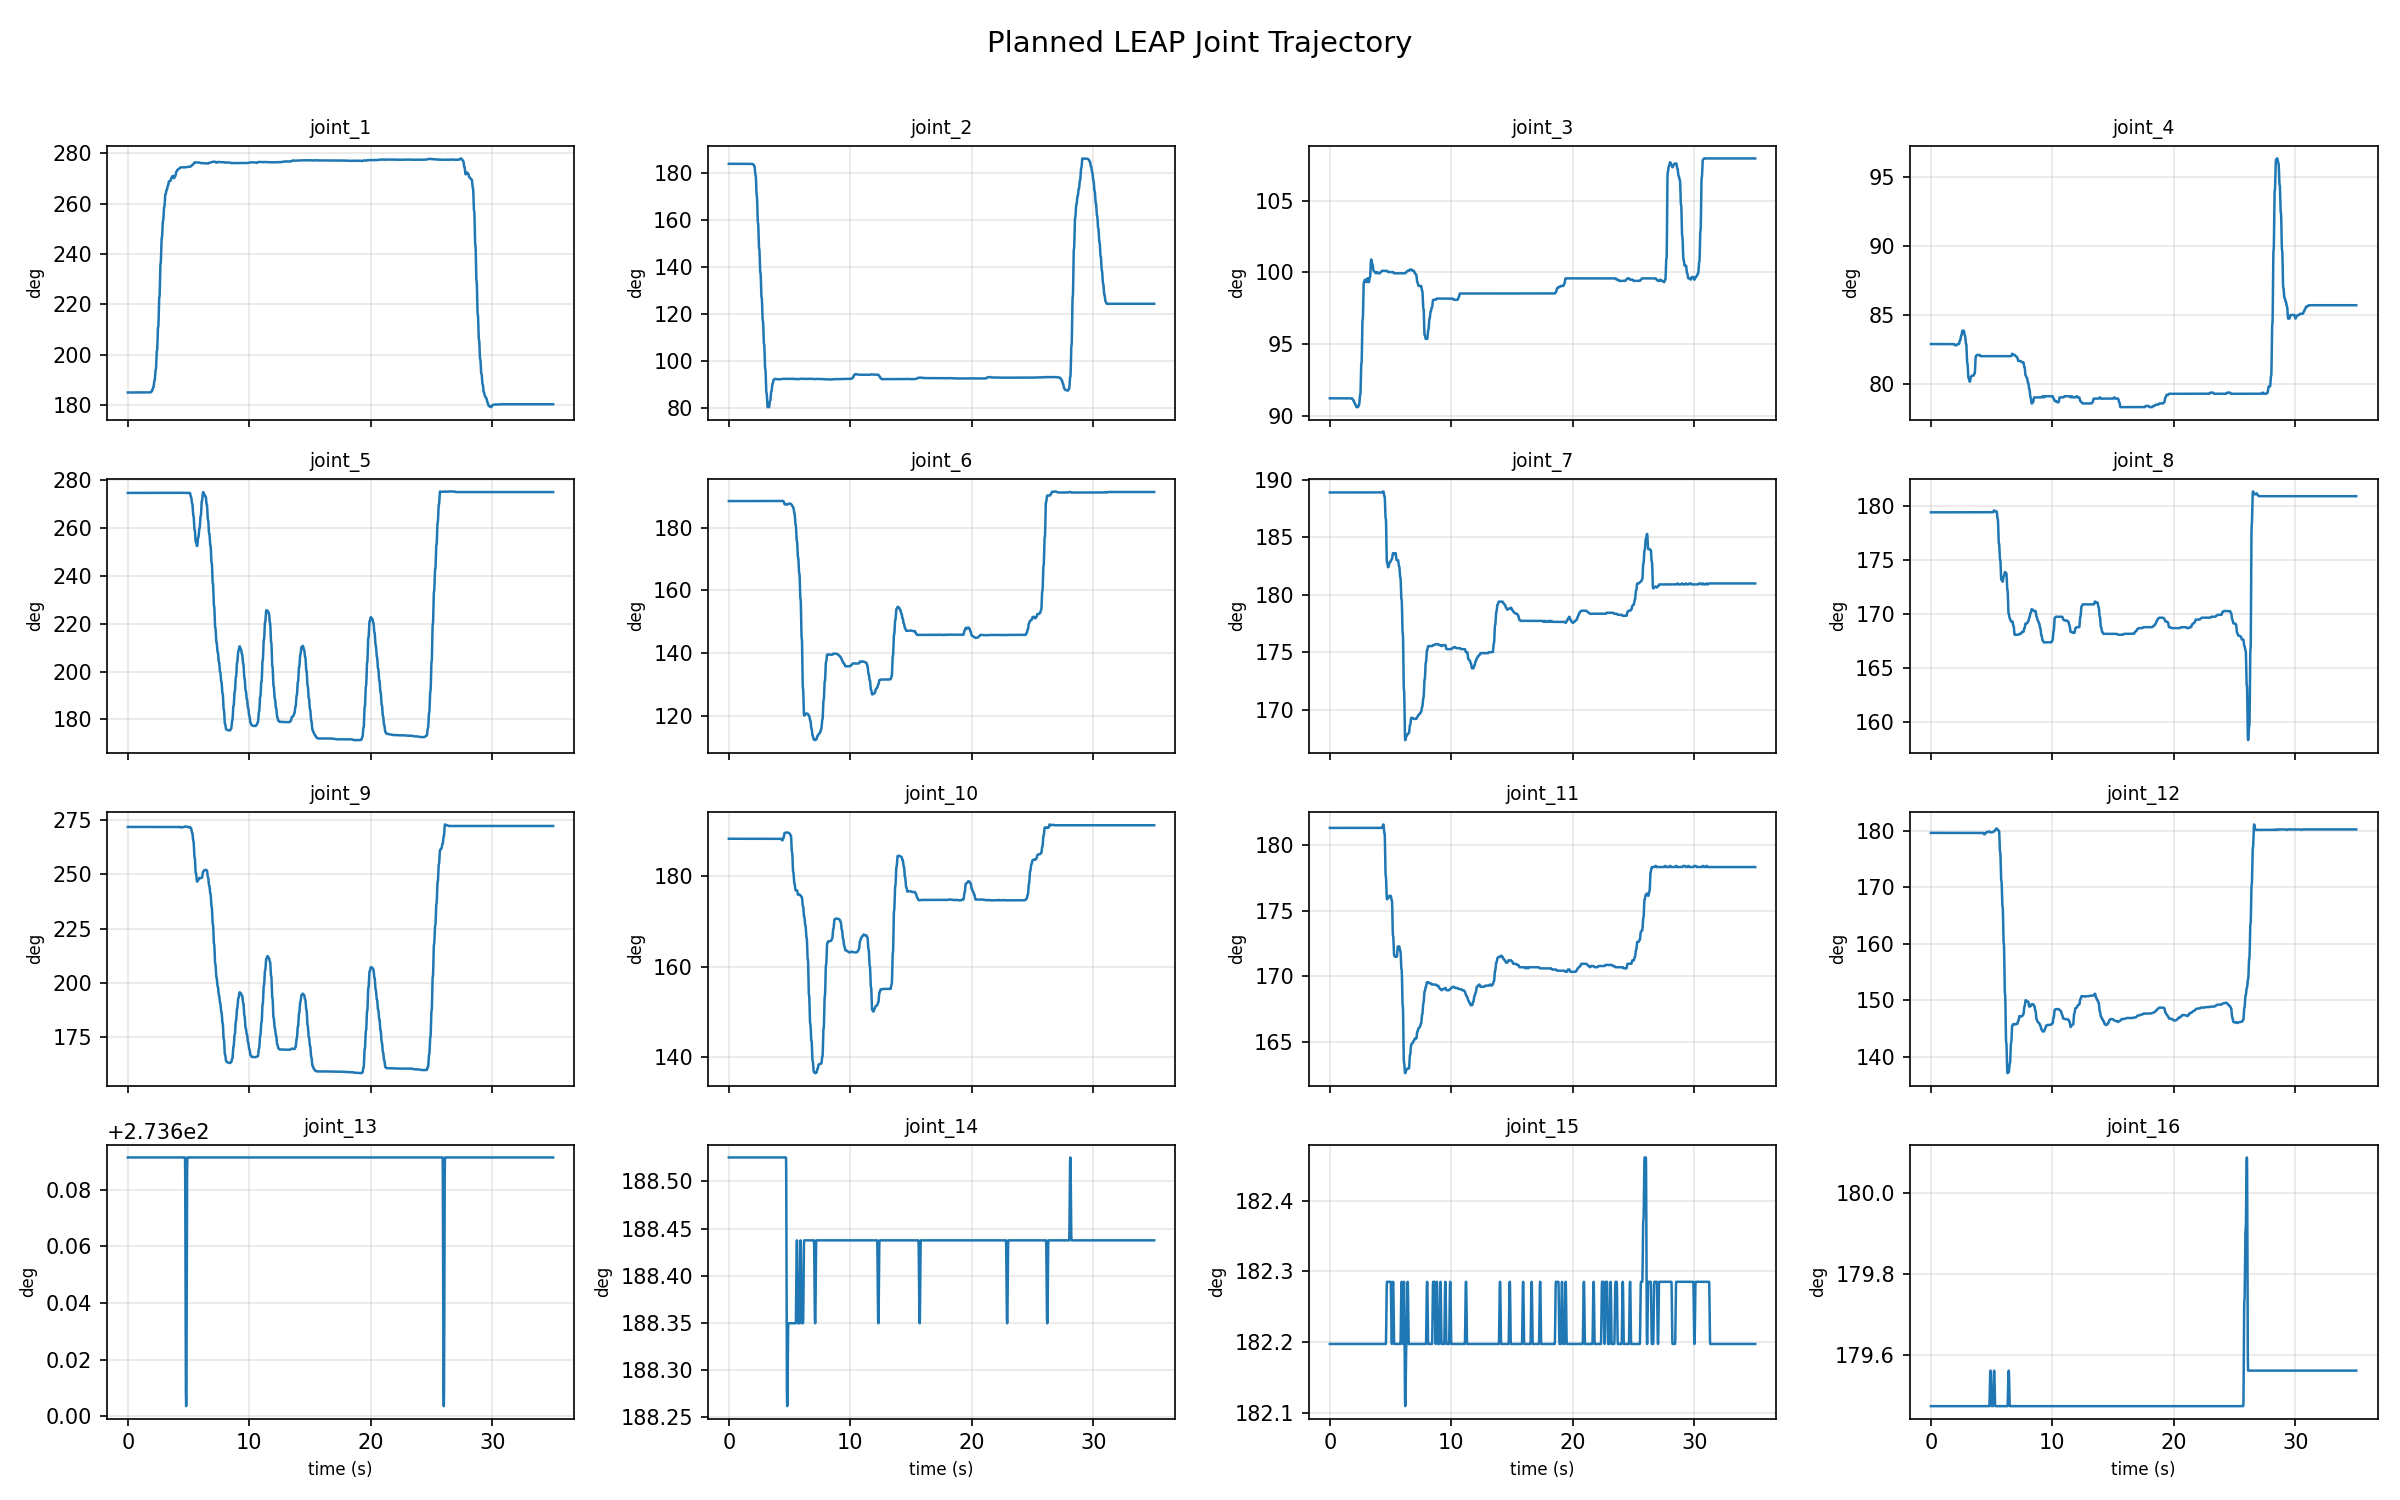

Source data for this figure (header and first rows):
time_sec, joint_1, joint_2, joint_3, joint_4, joint_5, joint_6, joint_7, joint_8, joint_9, joint_10, joint_11, joint_12, joint_13, joint_14, joint_15, joint_16
0.0, 185.1, 184.1, 91.23, 82.88, 274.5, 188.4, 188.9, 179.4, 271.9, 188.3, 181.3, 179.6, 273.7, 188.5, 182.2, 179.5
0.01, 185.1, 184.1, 91.23, 82.88, 274.5, 188.4, 188.9, 179.4, 271.9, 188.3, 181.3, 179.6, 273.7, 188.5, 182.2, 179.5
0.02, 185.1, 184.1, 91.23, 82.88, 274.5, 188.4, 188.9, 179.4, 271.9, 188.3, 181.3, 179.6, 273.7, 188.5, 182.2, 179.5
0.03, 185.1, 184.1, 91.23, 82.88, 274.5, 188.4, 188.9, 179.4, 271.9, 188.3, 181.3, 179.6, 273.7, 188.5, 182.2, 179.5
0.04, 185.1, 184.1, 91.23, 82.88, 274.5, 188.4, 188.9, 179.4, 271.9, 188.3, 181.3, 179.6, 273.7, 188.5, 182.2, 179.5
0.05, 185.1, 184.1, 91.23, 82.88, 274.5, 188.4, 188.9, 179.4, 271.9, 188.3, 181.3, 179.6, 273.7, 188.5, 182.2, 179.5
0.06, 185.1, 184.1, 91.23, 82.88, 274.5, 188.4, 188.9, 179.4, 271.9, 188.3, 181.3, 179.6, 273.7, 188.5, 182.2, 179.5
0.07, 185.1, 184.1, 91.23, 82.88, 274.5, 188.4, 188.9, 179.4, 271.9, 188.3, 181.3, 179.6, 273.7, 188.5, 182.2, 179.5
0.08, 185.1, 184.1, 91.23, 82.88, 274.5, 188.4, 188.9, 179.4, 271.9, 188.3, 181.3, 179.6, 273.7, 188.5, 182.2, 179.5
0.09, 185.1, 184.1, 91.23, 82.88, 274.5, 188.4, 188.9, 179.4, 271.9, 188.3, 181.3, 179.6, 273.7, 188.5, 182.2, 179.5
0.1, 185.1, 184.1, 91.23, 82.88, 274.5, 188.4, 188.9, 179.4, 271.9, 188.3, 181.3, 179.6, 273.7, 188.5, 182.2, 179.5
0.11, 185.1, 184.1, 91.23, 82.88, 274.5, 188.4, 188.9, 179.4, 271.9, 188.3, 181.3, 179.6, 273.7, 188.5, 182.2, 179.5
0.12, 185.1, 184.1, 91.23, 82.88, 274.5, 188.4, 188.9, 179.4, 271.9, 188.3, 181.3, 179.6, 273.7, 188.5, 182.2, 179.5
0.13, 185.1, 184.1, 91.23, 82.88, 274.5, 188.4, 188.9, 179.4, 271.9, 188.3, 181.3, 179.6, 273.7, 188.5, 182.2, 179.5
0.14, 185.1, 184.1, 91.23, 82.88, 274.5, 188.4, 188.9, 179.4, 271.9, 188.3, 181.3, 179.6, 273.7, 188.5, 182.2, 179.5
0.15, 185.1, 184.1, 91.23, 82.88, 274.5, 188.4, 188.9, 179.4, 271.9, 188.3, 181.3, 179.6, 273.7, 188.5, 182.2, 179.5
0.16, 185.1, 184.1, 91.23, 82.88, 274.5, 188.4, 188.9, 179.4, 271.9, 188.3, 181.3, 179.6, 273.7, 188.5, 182.2, 179.5
0.17, 185.1, 184.1, 91.23, 82.88, 274.5, 188.4, 188.9, 179.4, 271.9, 188.3, 181.3, 179.6, 273.7, 188.5, 182.2, 179.5
0.18, 185.1, 184.1, 91.23, 82.88, 274.5, 188.4, 188.9, 179.4, 271.9, 188.3, 181.3, 179.6, 273.7, 188.5, 182.2, 179.5
0.19, 185.1, 184.1, 91.23, 82.88, 274.5, 188.4, 188.9, 179.4, 271.9, 188.3, 181.3, 179.6, 273.7, 188.5, 182.2, 179.5
0.2, 185.1, 184.1, 91.23, 82.88, 274.5, 188.4, 188.9, 179.4, 271.9, 188.3, 181.3, 179.6, 273.7, 188.5, 182.2, 179.5
0.21, 185.1, 184.1, 91.23, 82.88, 274.5, 188.4, 188.9, 179.4, 271.9, 188.3, 181.3, 179.6, 273.7, 188.5, 182.2, 179.5
0.22, 185.1, 184.1, 91.23, 82.88, 274.5, 188.4, 188.9, 179.4, 271.9, 188.3, 181.3, 179.6, 273.7, 188.5, 182.2, 179.5
0.23, 185.1, 184.1, 91.23, 82.88, 274.5, 188.4, 188.9, 179.4, 271.9, 188.3, 181.3, 179.6, 273.7, 188.5, 182.2, 179.5
0.24, 185.1, 184.1, 91.23, 82.88, 274.5, 188.4, 188.9, 179.4, 271.9, 188.3, 181.3, 179.6, 273.7, 188.5, 182.2, 179.5
0.25, 185.1, 184.1, 91.23, 82.88, 274.5, 188.4, 188.9, 179.4, 271.9, 188.3, 181.3, 179.6, 273.7, 188.5, 182.2, 179.5
0.26, 185.1, 184.1, 91.23, 82.88, 274.5, 188.4, 188.9, 179.4, 271.9, 188.3, 181.3, 179.6, 273.7, 188.5, 182.2, 179.5
0.27, 185.1, 184.1, 91.23, 82.88, 274.5, 188.4, 188.9, 179.4, 271.9, 188.3, 181.3, 179.6, 273.7, 188.5, 182.2, 179.5
0.28, 185.1, 184.1, 91.23, 82.88, 274.5, 188.4, 188.9, 179.4, 271.9, 188.3, 181.3, 179.6, 273.7, 188.5, 182.2, 179.5
0.29, 185.1, 184.1, 91.23, 82.88, 274.5, 188.4, 188.9, 179.4, 271.9, 188.3, 181.3, 179.6, 273.7, 188.5, 182.2, 179.5
0.3, 185.1, 184.1, 91.23, 82.88, 274.5, 188.4, 188.9, 179.4, 271.9, 188.3, 181.3, 179.6, 273.7, 188.5, 182.2, 179.5
0.31, 185.1, 184.1, 91.23, 82.88, 274.5, 188.4, 188.9, 179.4, 271.9, 188.3, 181.3, 179.6, 273.7, 188.5, 182.2, 179.5
0.32, 185.1, 184.1, 91.23, 82.88, 274.5, 188.4, 188.9, 179.4, 271.9, 188.3, 181.3, 179.6, 273.7, 188.5, 182.2, 179.5
0.33, 185.1, 184.1, 91.23, 82.88, 274.5, 188.4, 188.9, 179.4, 271.9, 188.3, 181.3, 179.6, 273.7, 188.5, 182.2, 179.5
0.34, 185.1, 184.1, 91.23, 82.88, 274.5, 188.4, 188.9, 179.4, 271.9, 188.3, 181.3, 179.6, 273.7, 188.5, 182.2, 179.5
0.35, 185.1, 184.1, 91.23, 82.88, 274.5, 188.4, 188.9, 179.4, 271.9, 188.3, 181.3, 179.6, 273.7, 188.5, 182.2, 179.5
0.36, 185.1, 184.1, 91.23, 82.88, 274.5, 188.4, 188.9, 179.4, 271.9, 188.3, 181.3, 179.6, 273.7, 188.5, 182.2, 179.5
0.37, 185.1, 184.1, 91.23, 82.88, 274.5, 188.4, 188.9, 179.4, 271.9, 188.3, 181.3, 179.6, 273.7, 188.5, 182.2, 179.5
0.38, 185.1, 184.1, 91.23, 82.88, 274.5, 188.4, 188.9, 179.4, 271.9, 188.3, 181.3, 179.6, 273.7, 188.5, 182.2, 179.5
0.39, 185.1, 184.1, 91.23, 82.88, 274.5, 188.4, 188.9, 179.4, 271.9, 188.3, 181.3, 179.6, 273.7, 188.5, 182.2, 179.5
0.4, 185.1, 184.1, 91.23, 82.88, 274.5, 188.4, 188.9, 179.4, 271.9, 188.3, 181.3, 179.6, 273.7, 188.5, 182.2, 179.5
0.41, 185.1, 184.1, 91.23, 82.88, 274.5, 188.4, 188.9, 179.4, 271.9, 188.3, 181.3, 179.6, 273.7, 188.5, 182.2, 179.5
0.42, 185.1, 184.1, 91.23, 82.88, 274.5, 188.4, 188.9, 179.4, 271.9, 188.3, 181.3, 179.6, 273.7, 188.5, 182.2, 179.5
0.43, 185.1, 184.1, 91.23, 82.88, 274.5, 188.4, 188.9, 179.4, 271.9, 188.3, 181.3, 179.6, 273.7, 188.5, 182.2, 179.5
0.44, 185.1, 184.1, 91.23, 82.88, 274.5, 188.4, 188.9, 179.4, 271.9, 188.3, 181.3, 179.6, 273.7, 188.5, 182.2, 179.5
0.45, 185.1, 184.1, 91.23, 82.88, 274.5, 188.4, 188.9, 179.4, 271.9, 188.3, 181.3, 179.6, 273.7, 188.5, 182.2, 179.5
0.46, 185.1, 184.1, 91.23, 82.88, 274.5, 188.4, 188.9, 179.4, 271.9, 188.3, 181.3, 179.6, 273.7, 188.5, 182.2, 179.5
0.47, 185.1, 184.1, 91.23, 82.88, 274.5, 188.4, 188.9, 179.4, 271.9, 188.3, 181.3, 179.6, 273.7, 188.5, 182.2, 179.5
0.48, 185.1, 184.1, 91.23, 82.88, 274.5, 188.4, 188.9, 179.4, 271.9, 188.3, 181.3, 179.6, 273.7, 188.5, 182.2, 179.5
0.49, 185.1, 184.1, 91.23, 82.88, 274.5, 188.4, 188.9, 179.4, 271.9, 188.3, 181.3, 179.6, 273.7, 188.5, 182.2, 179.5
0.5, 185.1, 184.1, 91.23, 82.88, 274.5, 188.4, 188.9, 179.4, 271.9, 188.3, 181.3, 179.6, 273.7, 188.5, 182.2, 179.5
0.51, 185.1, 184.1, 91.23, 82.88, 274.5, 188.4, 188.9, 179.4, 271.9, 188.3, 181.3, 179.6, 273.7, 188.5, 182.2, 179.5
0.52, 185.1, 184.1, 91.23, 82.88, 274.5, 188.4, 188.9, 179.4, 271.9, 188.3, 181.3, 179.6, 273.7, 188.5, 182.2, 179.5
0.53, 185.1, 184.1, 91.23, 82.88, 274.5, 188.4, 188.9, 179.4, 271.9, 188.3, 181.3, 179.6, 273.7, 188.5, 182.2, 179.5
0.54, 185.1, 184.1, 91.23, 82.88, 274.5, 188.4, 188.9, 179.4, 271.9, 188.3, 181.3, 179.6, 273.7, 188.5, 182.2, 179.5
0.55, 185.1, 184.1, 91.23, 82.88, 274.5, 188.4, 188.9, 179.4, 271.9, 188.3, 181.3, 179.6, 273.7, 188.5, 182.2, 179.5
0.56, 185.1, 184.1, 91.23, 82.88, 274.5, 188.4, 188.9, 179.4, 271.9, 188.3, 181.3, 179.6, 273.7, 188.5, 182.2, 179.5
0.57, 185.1, 184.1, 91.23, 82.88, 274.5, 188.4, 188.9, 179.4, 271.9, 188.3, 181.3, 179.6, 273.7, 188.5, 182.2, 179.5
0.58, 185.1, 184.1, 91.23, 82.88, 274.5, 188.4, 188.9, 179.4, 271.9, 188.3, 181.3, 179.6, 273.7, 188.5, 182.2, 179.5
0.59, 185.1, 184.1, 91.23, 82.88, 274.5, 188.4, 188.9, 179.4, 271.9, 188.3, 181.3, 179.6, 273.7, 188.5, 182.2, 179.5
... 3,441 more rows
